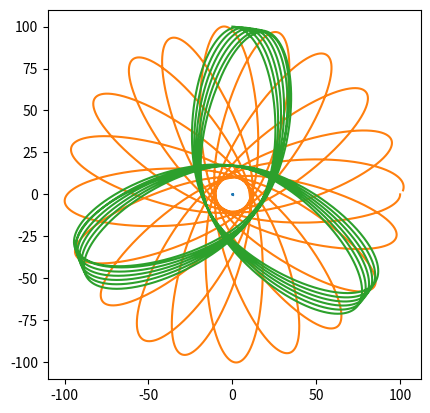

Here is the Python script that generated this plot:
from abc import ABC, abstractmethod
import numpy as np
from numpy import array as vec
import numpy.linalg
import matplotlib.pyplot as plt
import itertools

MODEL_G = 0.06
COLLISION_DISTANCE = 3.0
COLLISION_COEFFICIENT = 5.0
MODEL_DELTA_T = 0.01
TIME_TO_MODEL = 115

class Universe(ABC):

    def __init__(self):
        self.bodies = []

    @abstractmethod
    def gravity_flow_dencity_per_1_1(self, dist):
        ...
        
    def model_step(self):
        for b1, b2 in itertools.product(self.bodies, self.bodies):
            if b1 != b2:
                b1.apply_force(b1.force_induced_by_other(b2))
        for b in self.bodies:
            b.advance()

    def add_body(self, body):
        self.bodies.append(body)


class MaterialPoint:
    
    def __init__(self, universe, mass, position, velocity):
        self.universe = universe
        self.mass = mass
        self.position = position
        self.velocity = velocity
        universe.add_body(self)

        self.ptrace = [self.position.copy()]
        self.vtrace = [self.velocity.copy()]
    
    def force_induced_by_other(self, other):
        delta_p = other.position - self.position
        distance = numpy.linalg.norm(delta_p)
        force_direction = delta_p / distance
        force = force_direction * self.mass * other.mass *\
                self.universe.gravity_flow_dencity_per_1_1(distance)
        return force

    def advance(self):
        self.position += self.velocity * MODEL_DELTA_T
        self.ptrace.append(self.position.copy())
        self.vtrace.append(self.velocity.copy())

    def apply_force(self, force):
        self.velocity += force * MODEL_DELTA_T / self.mass


class Universe3D(Universe):
    def __init__(self,
                 G,
                 k,
                 collision_distance
                 ):
        super().__init__()
        self.G = G
        self.k = k
        self.collision_distance = collision_distance

    def gravity_flow_dencity_per_1_1(self, dist):
        if dist > self.collision_distance:
            return self.G / dist
        else:
            return -self.k / dist

u = Universe3D(MODEL_G, COLLISION_COEFFICIENT, COLLISION_DISTANCE)

bodies = [
    MaterialPoint(u, 35000., vec([  0.,   0.]), vec([ 0.,   0.])),
    MaterialPoint(u,     10., vec([100.,   0.]), vec([ 0., -10.])),
    MaterialPoint(u,     10., vec([  0., 100.]), vec([15.,   0.]))
]
    
steps = int(TIME_TO_MODEL / MODEL_DELTA_T)
for stepn in range(steps):
    u.model_step()


plt.gca().set_aspect('equal')

for b in bodies:
    plt.plot(*tuple(map(list, zip(*b.ptrace))))

plt.show()
